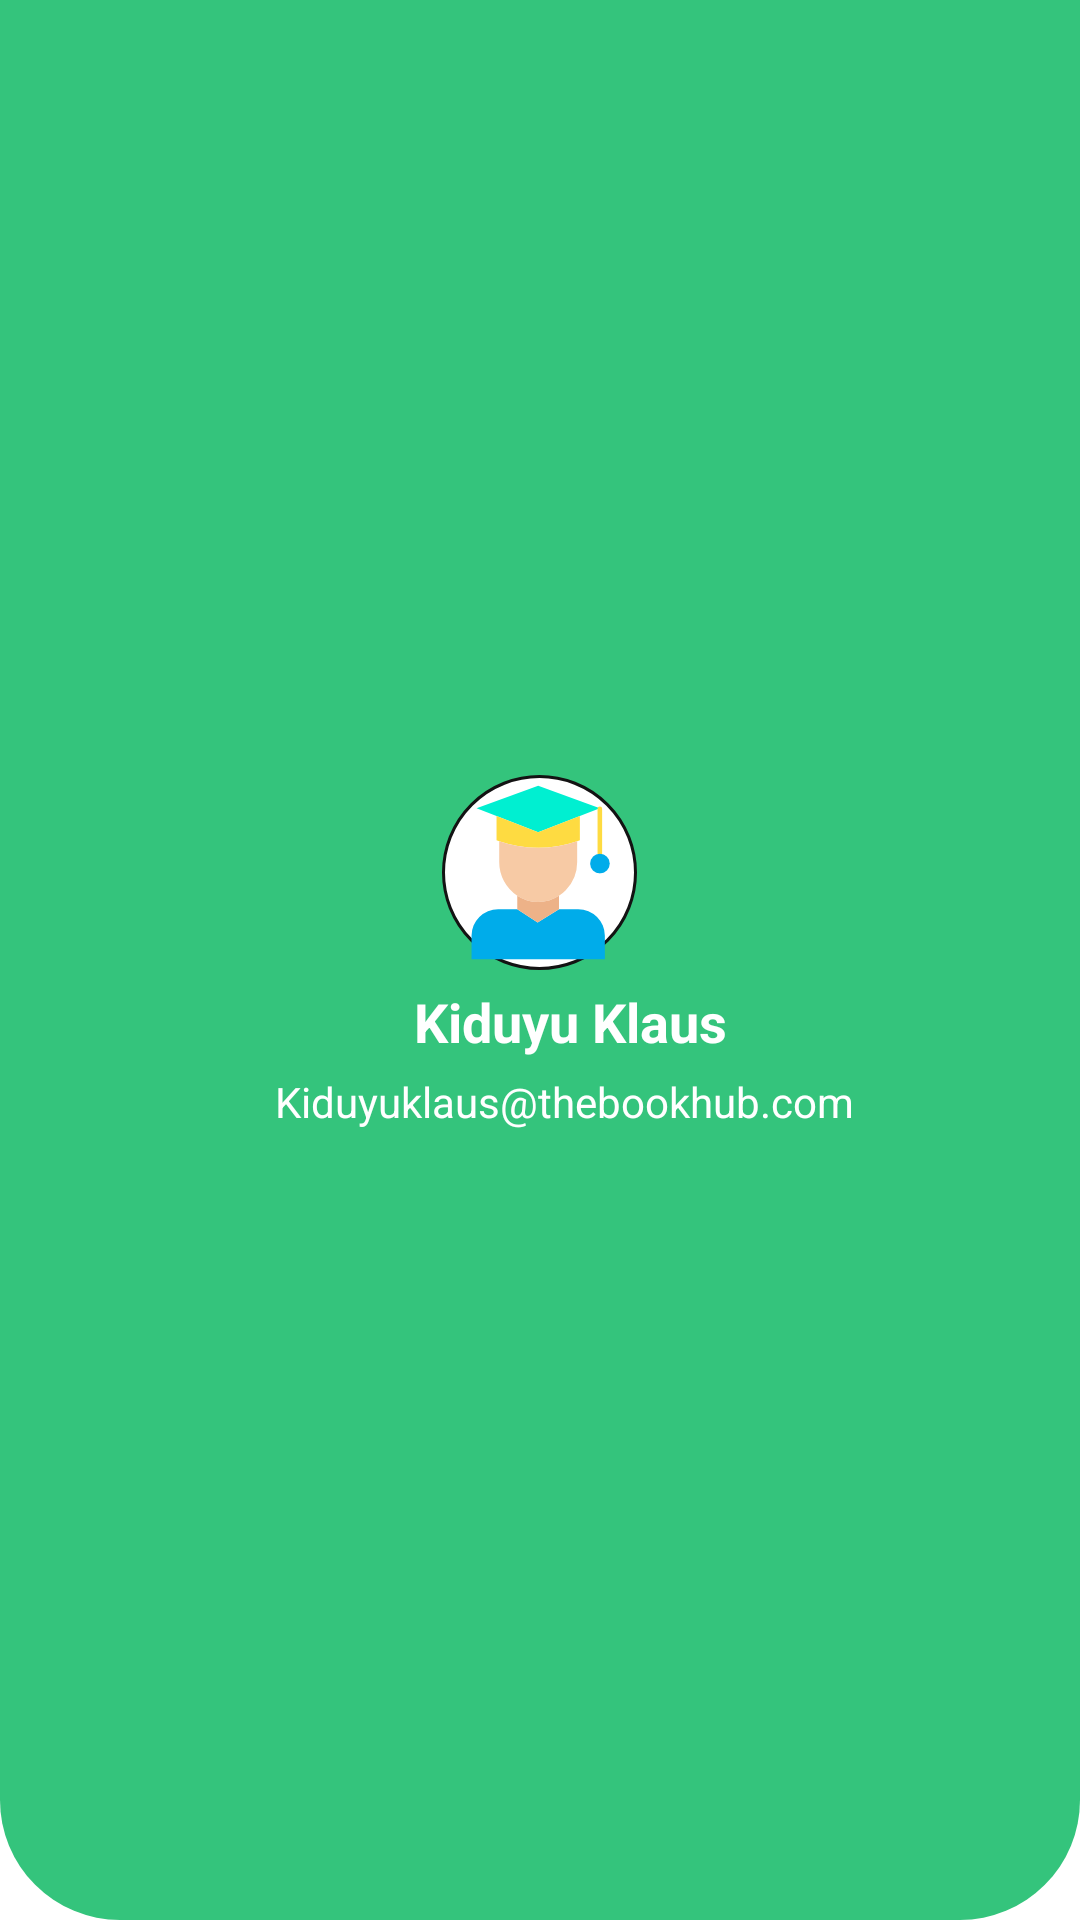

Produce the Android XML layout that renders to this screen, including the resource entries it uses.
<!-- AndroidManifest.xml: fallback theme Theme.MaterialComponents.DayNight.NoActionBar -->
<!-- res/layout/nav_header_home.xml -->
<?xml version="1.0" encoding="utf-8"?>
<LinearLayout xmlns:android="http://schemas.android.com/apk/res/android"
    android:layout_width="match_parent"
    android:layout_height="@dimen/nav_header_height"
    android:background="@drawable/rounded_actionbar"
    android:gravity="center"
    android:orientation="vertical"
    android:paddingLeft="@dimen/activity_horizontal_margin"
    android:paddingTop="@dimen/activity_vertical_margin"
    android:paddingRight="@dimen/activity_horizontal_margin"
    android:paddingBottom="@dimen/activity_vertical_margin"
    android:theme="@style/ThemeOverlay.AppCompat.Dark">

    <ImageView
        android:id="@+id/txtfirstl"
        android:layout_width="65dp"
        android:layout_height="65dp"
        android:gravity="center"
        android:src="@drawable/ic_profile"
        android:background="@drawable/circale_card"
        />

    <LinearLayout
        android:layout_width="match_parent"
        android:layout_height="wrap_content"
        android:layout_marginLeft="10dp"
        android:gravity="center"
        android:orientation="vertical">

        <TextView
            android:id="@+id/txt_name_navview"
            android:layout_width="match_parent"
            android:layout_height="wrap_content"
            android:padding="5dp"
            android:gravity="center"
            android:text="Kiduyu Klaus"
            android:textAppearance="@style/TextAppearance.AppCompat.Body1"
            android:textColor="@color/colorWhite"
            android:textSize="18dp"
            android:textStyle="bold" />

        <TextView
            android:id="@+id/txt_email_navview"
            android:layout_width="wrap_content"
            android:layout_height="wrap_content"
            android:paddingBottom="5dp"
            android:gravity="center"
            android:text="Kiduyuklaus@thebookhub.com "
            android:textColor="@color/colorWhite" />
    </LinearLayout>
</LinearLayout>
<!-- resources referenced by this layout -->
<resources>
  <color name="colorWhite">#FFFFFF</color>
  <dimen name="activity_horizontal_margin">16dp</dimen>
  <dimen name="activity_vertical_margin">16dp</dimen>
  <dimen name="nav_header_height">175dp</dimen>
  <!-- drawable circale_card (drawable) -->
  <shape xmlns:android="http://schemas.android.com/apk/res/android"
      android:shape="oval">
      <solid android:color="#FFFFFF" />
    <stroke
      android:width="1dp"
  
     android:color="@color/colorBalck"/>
  </shape>
  <!-- drawable ic_profile (drawable) -->
  <vector android:height="24dp" android:viewportHeight="512"
      android:viewportWidth="512" android:width="24dp" xmlns:android="http://schemas.android.com/apk/res/android">
      <path android:fillColor="#00acea" android:pathData="m307.23,352.33h50.45a69.9,69.9 0,0 1,69.9 69.9v61.79h-350.02v-61.79a69.9,69.9 0,0 1,69.91 -69.9h50.17l53.48,34.93z"/>
      <path android:fillColor="#00efd1" android:pathData="m143.21,107.91 l-52.5,-20.43 161.87,-59.5 161.87,59.5 -52.5,20.43 -109.37,42.56z"/>
      <path android:fillColor="#fedb41" android:pathData="m354.91,173.92a313.354,313.354 0,0 1,-102.33 17.17,313.428 313.428,0 0,1 -102.35,-17.17q-3.525,-1.215 -7.02,-2.52v-63.49l109.37,42.56 109.37,-42.56v63.49c-2.34,0.87 -4.68,1.71 -7.04,2.52z"/>
      <path android:fillColor="#f7caa5" android:pathData="m354.91,173.92v55.24a105.274,105.274 0,0 1,-29.97 73.36,103.8 103.8,0 0,1 -17.85,14.67 99.305,99.305 0,0 1,-109.42 -0.24,105.487 105.487,0 0,1 -47.44,-87.79v-55.24a313.428,313.428 0,0 0,102.35 17.17,313.354 313.354,0 0,0 102.33,-17.17z"/>
      <path android:fillColor="#edb288" android:pathData="m307.23,351.42v0.91l-56.11,34.93 -53.48,-34.93v-35.34l0.03,-0.04a99.305,99.305 0,0 0,109.42 0.24l0.14,0.22z"/>
      <path android:fillColor="#fedb41" android:pathData="m414.45,218.82a6,6 0,0 1,-6 -6v-124.03a6,6 0,0 1,12 0v124.03a6,6 0,0 1,-6 6z"/>
      <path android:fillColor="#00acea" android:pathData="m414.65,206.82a25.785,25.785 0,1 0,25.79 25.78,25.809 25.809,0 0,0 -25.79,-25.78z"/>
  </vector>
  <!-- drawable rounded_actionbar (drawable) -->
  <?xml version="1.0" encoding="utf-8"?>
  <shape xmlns:android="http://schemas.android.com/apk/res/android"
      android:shape="rectangle">
  
      <solid android:color="@color/statuscolor" />
  
      <corners
          android:bottomLeftRadius="40dp"
          android:bottomRightRadius="40dp"
          />
  
      
          
  
  </shape>
  <color name="colorBalck">#131313</color>
  <color name="statuscolor">#34C47C</color>
</resources>
